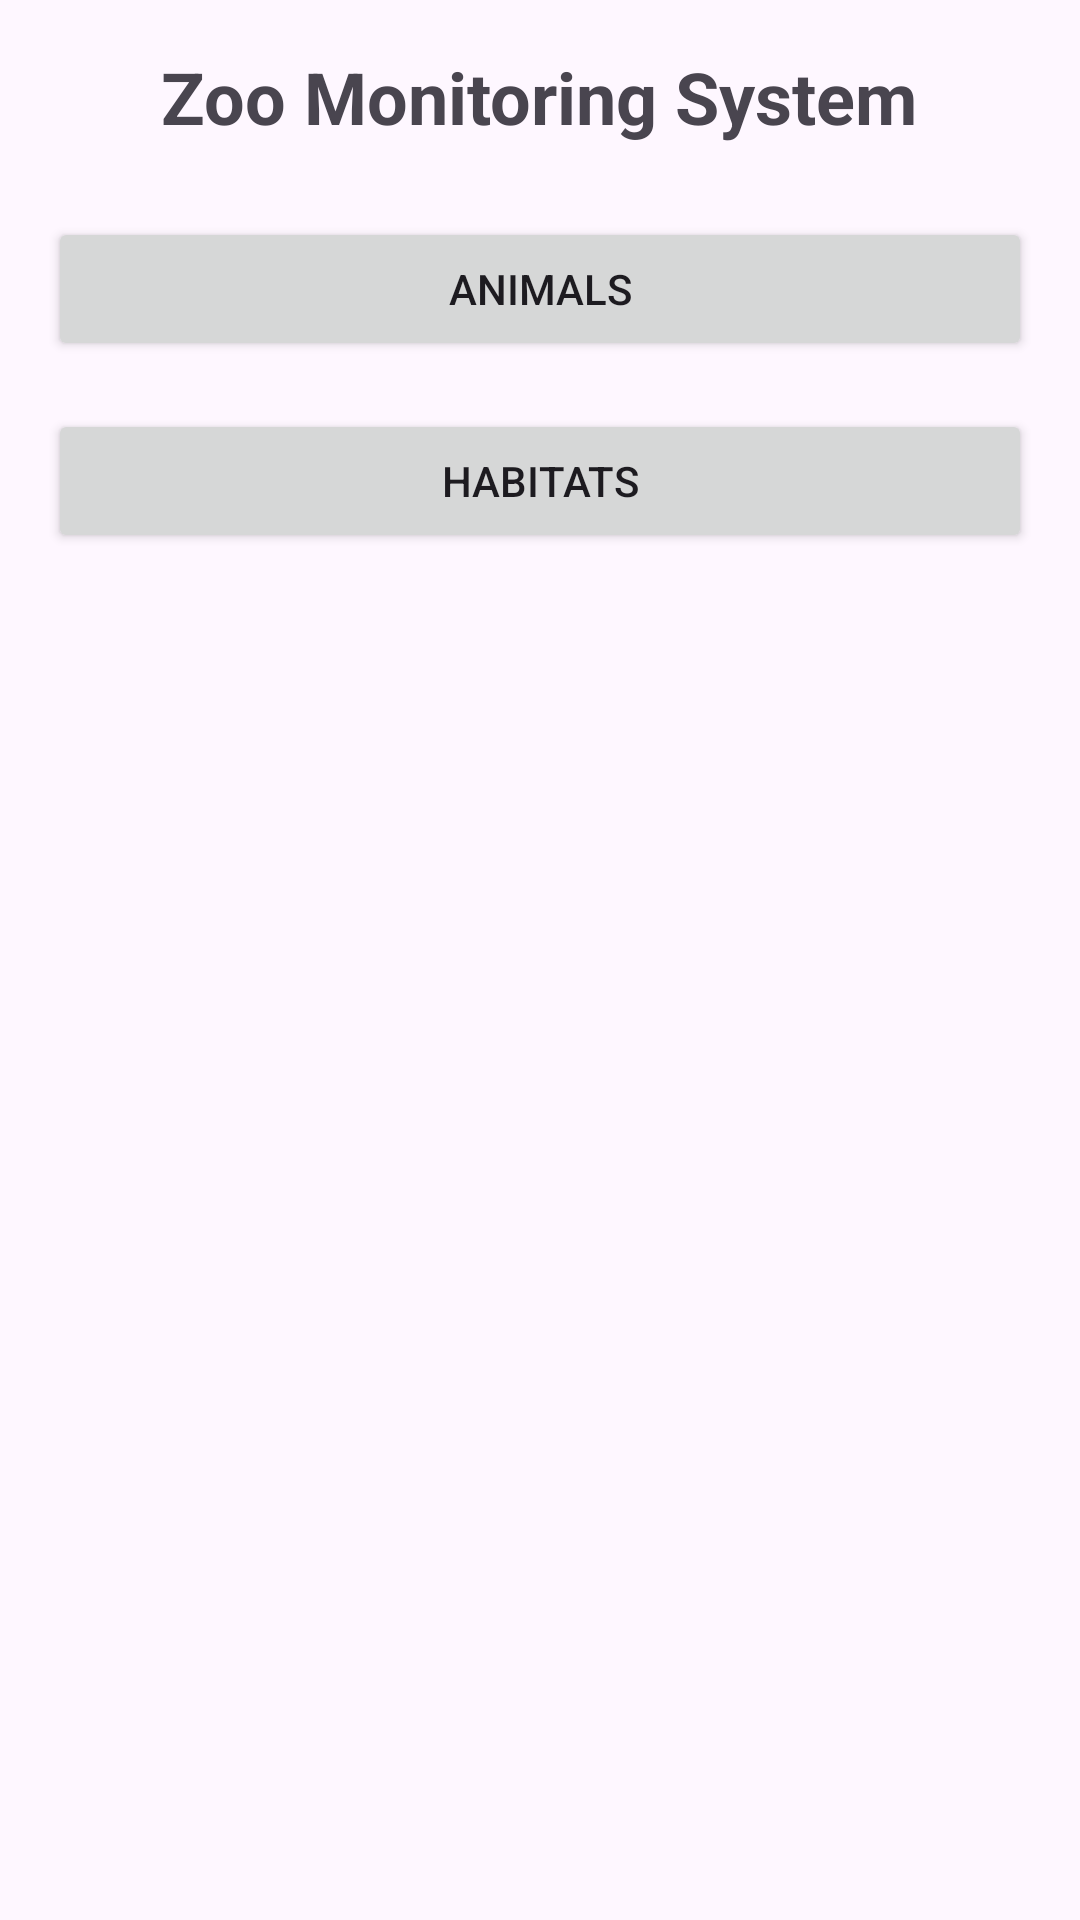

Reconstruct the res/layout file that produces this screen, plus the resources it refers to.
<!-- AndroidManifest.xml: application theme Theme.ZooApp1 -->
<!-- res/layout/activity_main.xml -->
<?xml version="1.0" encoding="utf-8"?>
<LinearLayout xmlns:android="http://schemas.android.com/apk/res/android"
    android:layout_width="match_parent"
    android:layout_height="match_parent"
    android:orientation="vertical"
    android:padding="16dp">

    <TextView
        android:id="@+id/textViewTitle"
        android:layout_width="wrap_content"
        android:layout_height="wrap_content"
        android:text="Zoo Monitoring System"
        android:textSize="24sp"
        android:textStyle="bold"
        android:layout_gravity="center"
        android:layout_marginBottom="24dp"/>

    <Button
        android:id="@+id/buttonAnimals"
        android:layout_width="match_parent"
        android:layout_height="wrap_content"
        android:text="Animals"
        android:layout_marginBottom="16dp"/>

    <Button
        android:id="@+id/buttonHabitats"
        android:layout_width="match_parent"
        android:layout_height="wrap_content"
        android:text="Habitats"
        android:layout_marginBottom="16dp"/>

    <ListView
        android:id="@+id/listViewData"
        android:layout_width="match_parent"
        android:layout_height="0dp"
        android:layout_weight="1"
        android:divider="@android:color/darker_gray"
        android:dividerHeight="1dp"/>

</LinearLayout>
<!-- resources referenced by this layout -->
<resources>
  <style name="Theme.ZooApp1" parent="Base.Theme.ZooApp1" />
  <style name="Base.Theme.ZooApp1" parent="Theme.Material3.DayNight.NoActionBar">
          
          
      </style>
</resources>
